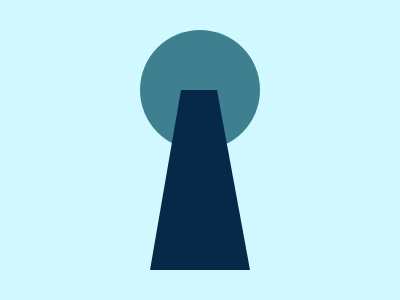

Here is a drawing made with CSS. Write the source that renders it.

<html><head>
<meta http-equiv="content-type" content="text/html; charset=UTF-8"><style>body{overflow:hidden}</style></head><body><div class="circle"></div>
<div class="rectangle"></div>
<style>
  body{
    display:flex;
    height:100%;
    justify-content:center;
    align-items:center;
    margin:0;
    box-sizing:border-box;
    background:#D2F8FF;
  }
  .circle {
    position:absolute;
    width: 40vh;
    height: 40vh;
    background: #3F8090;
    border-radius:50%;
    top:30px;
  }
  .rectangle{
    position:absolute;
    height:180px;
    width:100px;
    background:#072949;
    top:90px;
    clip-path: polygon(31% 0, 67% 0, 100% 100%, 0% 100%);
    
    
  }
</style>

<!-- OBJECTIVE -->
<!-- Write HTML/CSS in this editor and replicate the given target image in the least code possible. What you write here, renders as it is -->

<!-- SCORING -->
<!-- The score is calculated based on the number of characters you use (this comment included :P) and how close you replicate the image. Read the FAQS (https://cssbattle.dev/faqs) for more info. -->

<!-- IMPORTANT: remove the comments before submitting --></body></html>